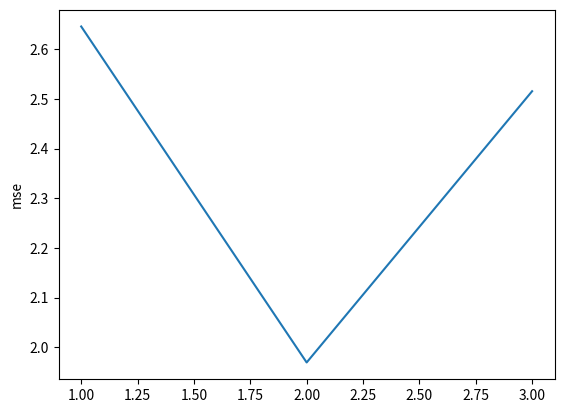

Write Python code to recreate this figure.
import numpy as np
import matplotlib.pyplot as plt
print("\n")

no_of_sources=5

no_of_slots=3
slots_range=np.arange(1,no_of_slots+1)

snr=200
snr_range=np.arange(1,snr+1)

threshold_prob=0.9999
threshold_prob_range= np.linspace(0.1, 0.99,100)

rnd_seed=21
iterations=1



def source1(no_of_users,rnd_seed)->np.ndarray:
    np.random.seed(rnd_seed)
    # Generate a random binary matrix with shape (no_of_users, no_of_values_per_node)
    # Each element is from  uniform distribution
    return np.random.uniform(-1, 1, (no_of_users))

def pre_process(msg,cha_coeff1,chan_thres,snr_db)->np.ndarray:
    p=2
    snr_lin = 10**(snr_db / 10)
    cha_coeff=np.array(cha_coeff1)
    a=(np.sqrt(p)* np.sum(cha_coeff) )   /  (p* (np.sum(cha_coeff**2)) + (1/snr_lin) )
    b=1/(cha_coeff)
    b=np.minimum(1 / (cha_coeff),np.sqrt(p))
    return msg*b

def awgn_mac_with_channel_coeff(symbols, snr_db,channel_coeff,rnd_seed)->np.ndarray:
    # Sum the columns of the symbols array to combine signals from different users
    
    faded_symbols=symbols*channel_coeff# This corresponds to y = x_i * h_i
    # print("faded symbols:\n",faded_symbols)
    # Print combined symbols for debugging (commented out)
    combined_faded_symbols = np.sum(faded_symbols)# This corresponds to y = ∑x_i * h_i
    # print(f"Type of combined_faded_symbols: {type(combined_faded_symbols)}, Shape: {np.shape(combined_faded_symbols)}")

    # print("combined_symbols:\n",combined_faded_symbols)   
    # Calculate the average power of the combined signal
    signal_power = np.mean(np.abs(combined_faded_symbols)**2)  # Signal power calculation
    #Convert SNR from dB to linear scale
    snr_linear = 10**(snr_db / 10.0)
    # Calculate noise variance based on the signal power and SNR
    noise_variance = signal_power / (2 * snr_linear)
    # Generate complex Gaussian noise with the calculated variance
    noise = np.sqrt(noise_variance) * np.random.randn()  # Generating noise with accordance with signal power
    # print("noise:\n",noise)
    #multiplying with channel coeff
    # channel_coeff=np.random.randn(len(combined_symbols))
    # Add the noise to the combined symbols and return the result
    return combined_faded_symbols + noise

def demod(received_signal,channel_coeff,snr_db)->np.ndarray:
    # print("recieved",received)
    # print("recovered",recovered)
    # print("\n")r_db):
    snr_lin = 10**(snr_db / 10)
    # print("received:\n",received_signal,"\n")
    b=1/(channel_coeff)
    a_opt=( np.sum(b*channel_coeff) )   /  ( (np.sum((b*channel_coeff)**2)) + (1) )
    return received_signal*a_opt

mse=[]
for no_of_slots in slots_range:
    channel_threshold=np.sqrt( 2*np.log(  (1/ (1-(1-threshold_prob )**(1/no_of_slots))  )  ) )
    print("parameter::",no_of_slots,"|","chan threshold",channel_threshold)
    print("\n")
    error=[]
    for j in range(iterations):
        print("iter",j+1)
        source_main=source1(no_of_sources,rnd_seed)
        print("source:\n",source_main,"\n")
        source=source_main.copy()
        recovered=np.array([])
        for i in slots_range:
            if i<len(slots_range):
                print(f"slot {i}")
                print(f"source:{i}\n",source)
                channel_coeff=np.random.randn(len(source))
                print("chan coeff:\n",channel_coeff)
                transmitted=source[np.abs(channel_coeff)>channel_threshold]
                print(f"src \n{transmitted}" )
                # print("elilble msgs:\n",transmitted)
                non_transmitted=source[np.abs(channel_coeff)<=channel_threshold]
                print("non transmitted:\n",non_transmitted)
                channel_gains=channel_coeff[np.abs(channel_coeff)>channel_threshold]
                print("elilble chann gains:\n",channel_gains)
                # pre_process(transmitted,channel_gains,snr_db)
                received= awgn_mac_with_channel_coeff(transmitted, snr,channel_gains,rnd_seed)
                print("rc1",received)
                demod_signal=demod(received,channel_gains,snr)
                print("rec",demod_signal)
                recovered=np.append(recovered,demod_signal)
                print("---------------------------------------------")
                source=non_transmitted

            
            # Check if it's the last slot
            if i == len(slots_range):
                print(f"This is slot {i}")
                print("source:",non_transmitted)
                print(f"src {non_transmitted}" )
                channel_gains=np.random.randn(len(non_transmitted))
                print("chan coeff:\n",channel_gains)
                pre_process_signal=1
                # pre_process(transmitted,channel_gains,snr_db)
                received= awgn_mac_with_channel_coeff(non_transmitted, snr,channel_gains,rnd_seed)
                print("rc1",received)
                demod_signal=demod(received,channel_gains,snr)
                print("rec",demod_signal)
                recovered=np.append(recovered,demod_signal)
                print("---------------------------------------------")           
        print("***********************************************************")                                
        print("source",np.sum(source_main))
        print("recovr",sum(recovered))
        error.append((sum(source_main)-sum(recovered))**2)
    print("==============================================================")
    # print("error:",error)
    mse.append(np.mean(error))

print("mse:",mse)
# x=np.arange(0,snr_db)
plt.plot(slots_range,mse)
# plt.xlabel("snr_db")
plt.ylabel("mse")
plt.show()
